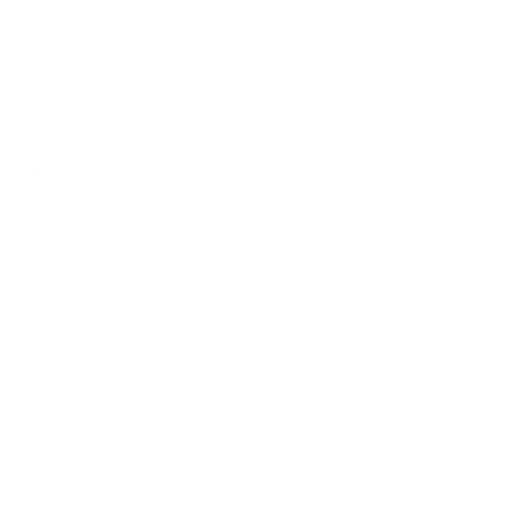
t = 0.00 s
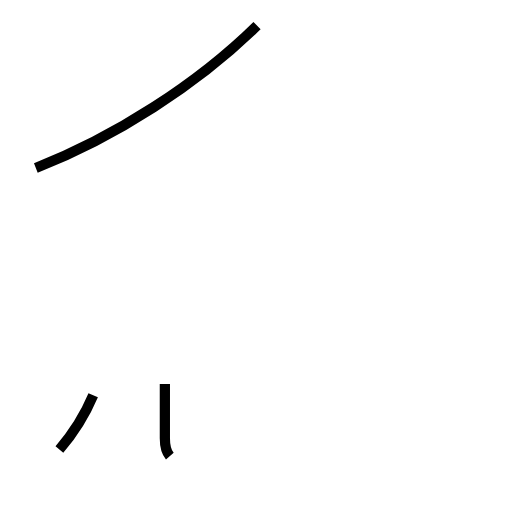
t = 1.18 s
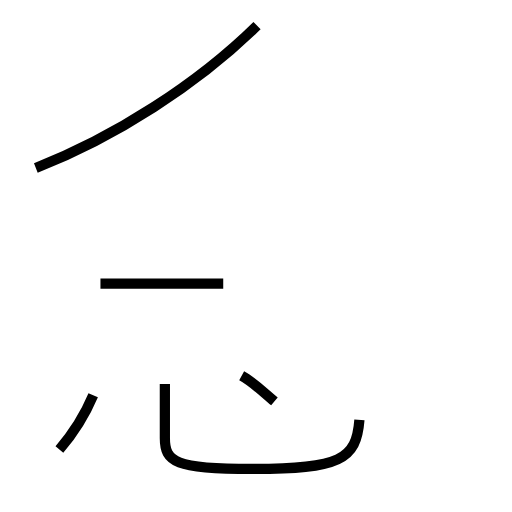
t = 2.30 s
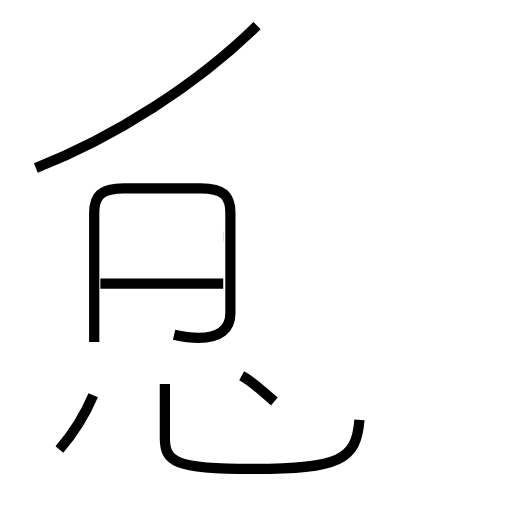
t = 3.67 s
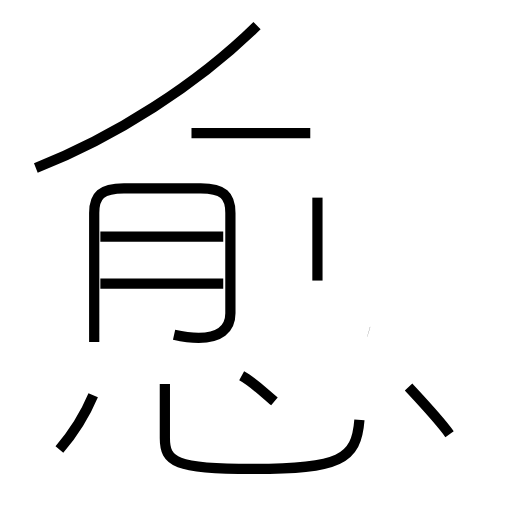
t = 4.80 s
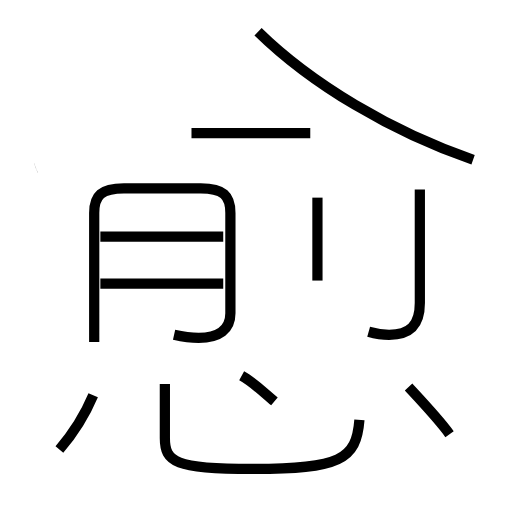
t = 6.09 s

The animated SVG that drew these frames (rendered in a browser with its animation timeline set to each time). Animation: 12 SMIL elements (animate=12); one cycle of 6.09 s.

<?xml version='1.0' encoding='utf-8'?>
<svg viewBox="0.0 -6.0 50.0 50.0" version="1.1" xmlns="http://www.w3.org/2000/svg"><rect x="-1000" y="-1000" width="2000" height="2000" stroke="white" fill="white" /><g style="fill:none;stroke:#000000;stroke-width:1"><path d="M 3.5 -27.6 C 11.2 -30.6 19.3 -35.8 25.1 -41.5 " transform="translate(0.0 38.0)" stroke-dasharray="25.848034539240356" stroke-dashoffset="25.848034539240356"><animate attributeName="stroke-dashoffset" from="25.848034539240356" to="0" dur="0.7754410361772106s" begin="0s; anim_end.end" fill="freeze" id="anim0" /></path><path d="M 5.8 -0.1 C 7.0 -1.5 8.3 -3.5 9.1 -5.4 " transform="translate(0.0 38.0)" stroke-dasharray="6.265937876187334" stroke-dashoffset="6.265937876187334"><animate attributeName="stroke-dashoffset" from="6.265937876187334" to="0" dur="0.18797813628562002s" begin="anim0.end" fill="freeze" id="anim1" /></path><path d="M 16.1 -6.5 L 16.1 -1.2 C 16.1 1.1 17.1 1.8 24.6 1.8 C 33.2 1.8 34.8 0.9 35.1 -3.0 " transform="translate(0.0 38.0)" stroke-dasharray="28.560833826725204" stroke-dashoffset="28.560833826725204"><animate attributeName="stroke-dashoffset" from="28.560833826725204" to="0" dur="0.8568250148017561s" begin="anim1.end" fill="freeze" id="anim2" /></path><path d="M 26.8 -4.8 C 25.6 -5.8 24.7 -6.7 23.6 -7.3 " transform="translate(0.0 38.0)" stroke-dasharray="4.0683456450013855" stroke-dashoffset="4.0683456450013855"><animate attributeName="stroke-dashoffset" from="4.0683456450013855" to="0" dur="0.12205036935004156s" begin="anim2.end" fill="freeze" id="anim3" /></path><path d="M 21.8 -16.3 L 9.8 -16.3 " transform="translate(0.0 38.0)" stroke-dasharray="12.0" stroke-dashoffset="12.0"><animate attributeName="stroke-dashoffset" from="12.0" to="0" dur="0.36s" begin="anim3.end" fill="freeze" id="anim4" /></path><path d="M 17.0 -11.3 C 17.9 -11.1 18.8 -11.0 19.4 -11.0 C 21.4 -11.0 22.5 -11.8 22.5 -13.4 L 22.5 -23.2 C 22.5 -24.9 21.8 -25.6 19.6 -25.6 L 12.1 -25.6 C 9.9 -25.6 9.2 -24.9 9.2 -23.2 L 9.2 -10.6 " transform="translate(0.0 38.0)" stroke-dasharray="45.578229243638646" stroke-dashoffset="45.578229243638646"><animate attributeName="stroke-dashoffset" from="45.578229243638646" to="0" dur="1.3673468773091593s" begin="anim4.end" fill="freeze" id="anim5" /></path><path d="M 21.8 -20.9 L 9.8 -20.9 " transform="translate(0.0 38.0)" stroke-dasharray="12.0" stroke-dashoffset="12.0"><animate attributeName="stroke-dashoffset" from="12.0" to="0" dur="0.36s" begin="anim5.end" fill="freeze" id="anim6" /></path><path d="M 43.9 -1.6 C 42.9 -3.0 41.2 -4.8 39.9 -6.2 " transform="translate(0.0 38.0)" stroke-dasharray="6.099666810461294" stroke-dashoffset="6.099666810461294"><animate attributeName="stroke-dashoffset" from="6.099666810461294" to="0" dur="0.1829900043138388s" begin="anim6.end" fill="freeze" id="anim7" /></path><path d="M 31.0 -16.6 L 31.0 -24.7 " transform="translate(0.0 38.0)" stroke-dasharray="8.099999999999998" stroke-dashoffset="8.099999999999998"><animate attributeName="stroke-dashoffset" from="8.099999999999998" to="0" dur="0.24299999999999994s" begin="anim7.end" fill="freeze" id="anim8" /></path><path d="M 30.3 -31.0 L 18.7 -31.0 " transform="translate(0.0 38.0)" stroke-dasharray="11.600000000000001" stroke-dashoffset="11.600000000000001"><animate attributeName="stroke-dashoffset" from="11.600000000000001" to="0" dur="0.34800000000000003s" begin="anim8.end" fill="freeze" id="anim9" /></path><path d="M 36.0 -11.6 C 36.7 -11.4 37.4 -11.3 38.0 -11.3 C 40.0 -11.3 41.0 -12.2 41.0 -14.4 L 41.0 -25.5 " transform="translate(0.0 38.0)" stroke-dasharray="18.111626091440414" stroke-dashoffset="18.111626091440414"><animate attributeName="stroke-dashoffset" from="18.111626091440414" to="0" dur="0.5433487827432124s" begin="anim9.end" fill="freeze" id="anim10" /></path><path d="M 46.2 -28.4 C 38.3 -31.1 30.4 -35.8 25.2 -40.9" transform="translate(0.0 38.0)" stroke-dasharray="24.62473627695829" stroke-dashoffset="24.62473627695829"><animate attributeName="stroke-dashoffset" from="24.62473627695829" to="0" dur="0.7387420883087488s" begin="anim10.end" fill="freeze" id="anim_end" /></path></g></svg>
